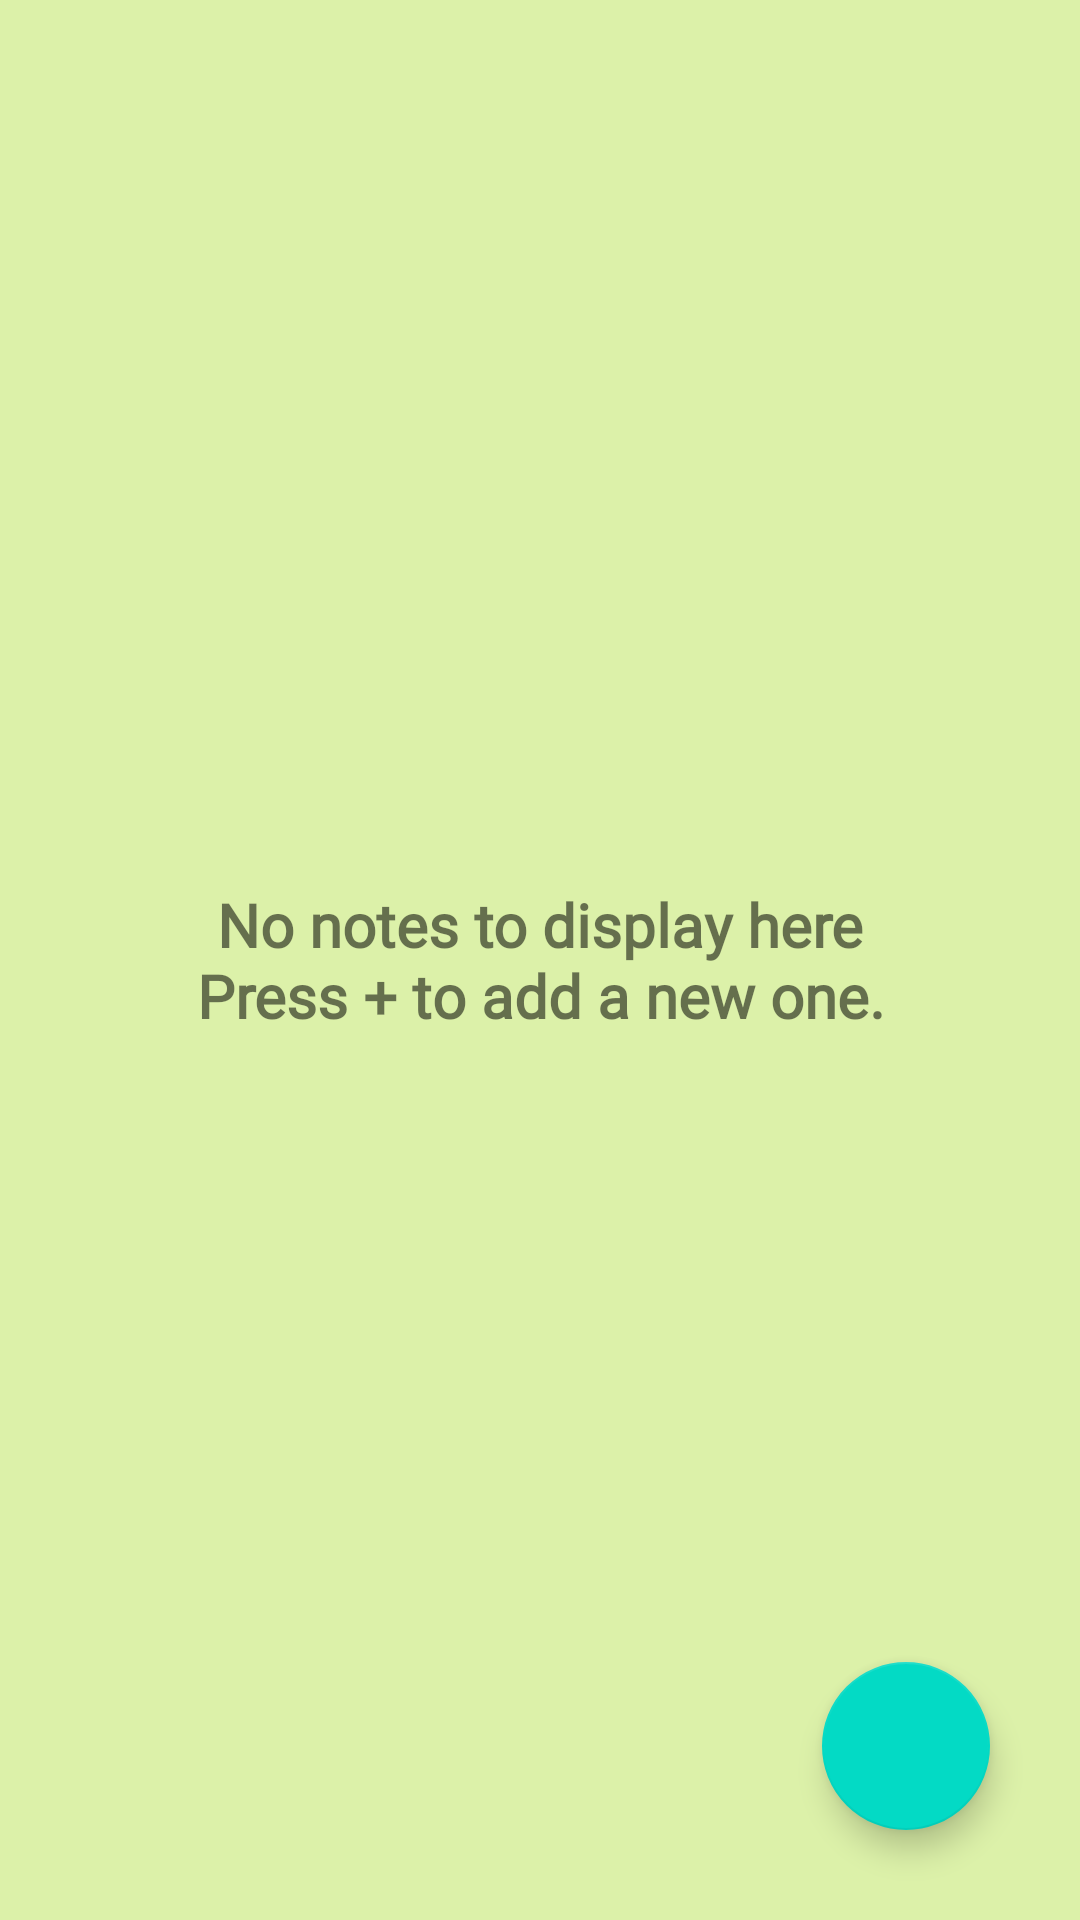

Reconstruct the res/layout file that produces this screen, plus the resources it refers to.
<!-- AndroidManifest.xml: application theme Theme.NotesFirebase -->
<!-- res/layout/activity_home.xml -->
<?xml version="1.0" encoding="utf-8"?>
<RelativeLayout xmlns:android="http://schemas.android.com/apk/res/android"
    xmlns:app="http://schemas.android.com/apk/res-auto"
    xmlns:tools="http://schemas.android.com/tools"
    android:id="@+id/homelayout"
    android:background="#DCF1A9"
    android:layout_width="match_parent"
    android:layout_height="match_parent"
    tools:context=".HomeActivity">

    <com.google.android.material.floatingactionbutton.FloatingActionButton
        android:id="@+id/newNoteFAB"
        android:layout_width="wrap_content"
        android:layout_height="wrap_content"
        android:layout_alignParentBottom="true"
        android:layout_alignParentRight="true"
        android:layout_marginBottom="30sp"
        android:layout_marginRight="30sp"
        android:layout_gravity="bottom|end"
        android:src="@drawable/ic_add"
        android:background="#a1f4fb"
        app:maxImageSize="40sp" />

    <androidx.recyclerview.widget.RecyclerView
        android:id="@+id/recyclerView"
        android:scrollbars="vertical"
        android:layout_width="match_parent"
        android:layout_height="match_parent"/>

    <TextView
        android:id="@+id/no_notes"
        android:layout_width="wrap_content"
        android:layout_height="wrap_content"
        android:layout_centerInParent="true"
        android:layout_marginBottom="40sp"
        android:fontFamily="@font/montserrat"
        android:text="@string/no_notes"
        android:textAlignment="center"
        android:textSize="20sp"
        android:textStyle="bold" />

</RelativeLayout>
<!-- resources referenced by this layout -->
<resources>
  <string name="no_notes">No notes to display here\nPress <strong>+</strong> to add a new one.</string>
  <style name="Theme.NotesFirebase" parent="Theme.MaterialComponents.DayNight.DarkActionBar">
          
          <item name="colorPrimary">@color/purple_500</item>
          <item name="colorPrimaryVariant">@color/actionbar</item>
          <item name="colorOnPrimary">@color/white</item>
          
          <item name="colorSecondary">@color/teal_200</item>
          <item name="colorSecondaryVariant">@color/teal_700</item>
          <item name="colorOnSecondary">@color/black</item>
          
          <item name="android:statusBarColor" tools:targetApi="l">?attr/colorPrimaryVariant</item>
          
      </style>
  <color name="purple_500">#FF6200EE</color>
  <color name="actionbar">#5693FD</color>
  <color name="white">#FFFFFFFF</color>
  <color name="teal_200">#FF03DAC5</color>
  <color name="teal_700">#FF018786</color>
  <color name="black">#FF000000</color>
</resources>
